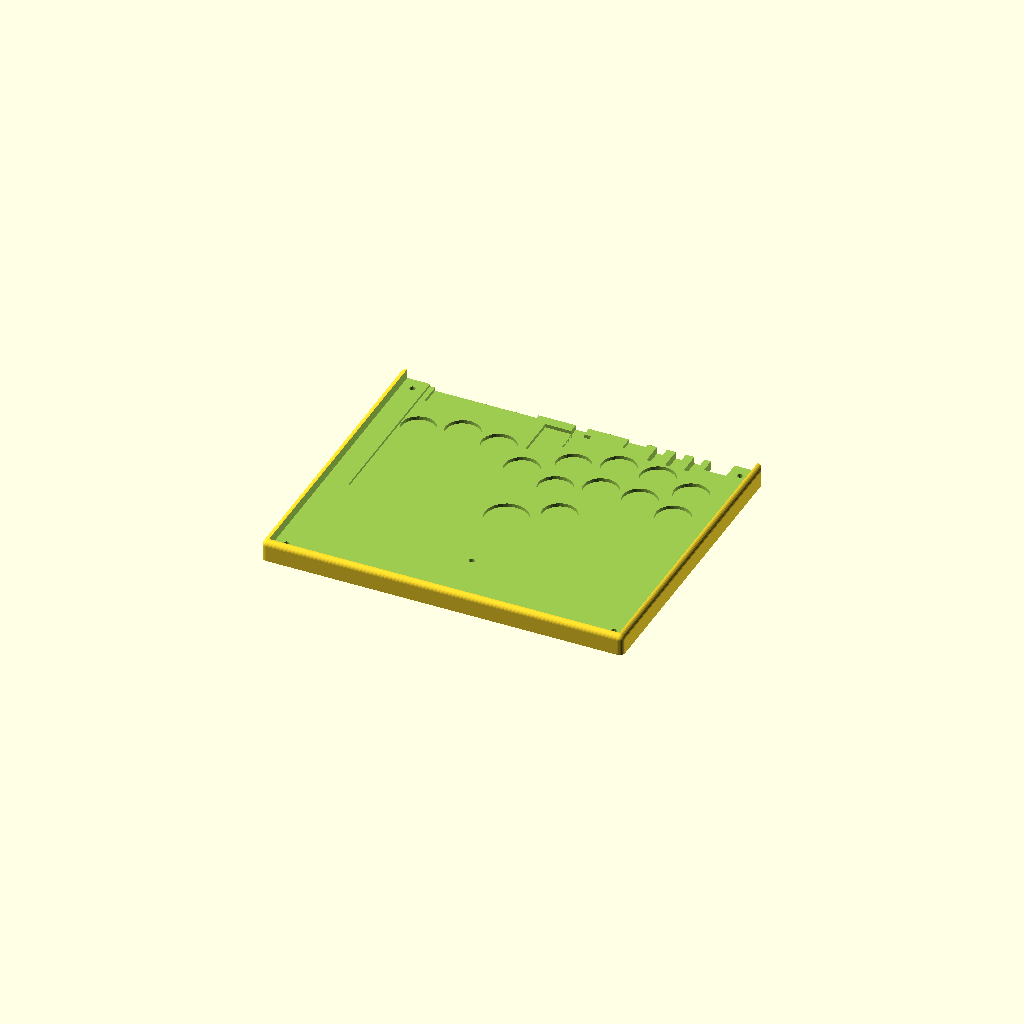
Cell 1: rendered with the file's own defaults.
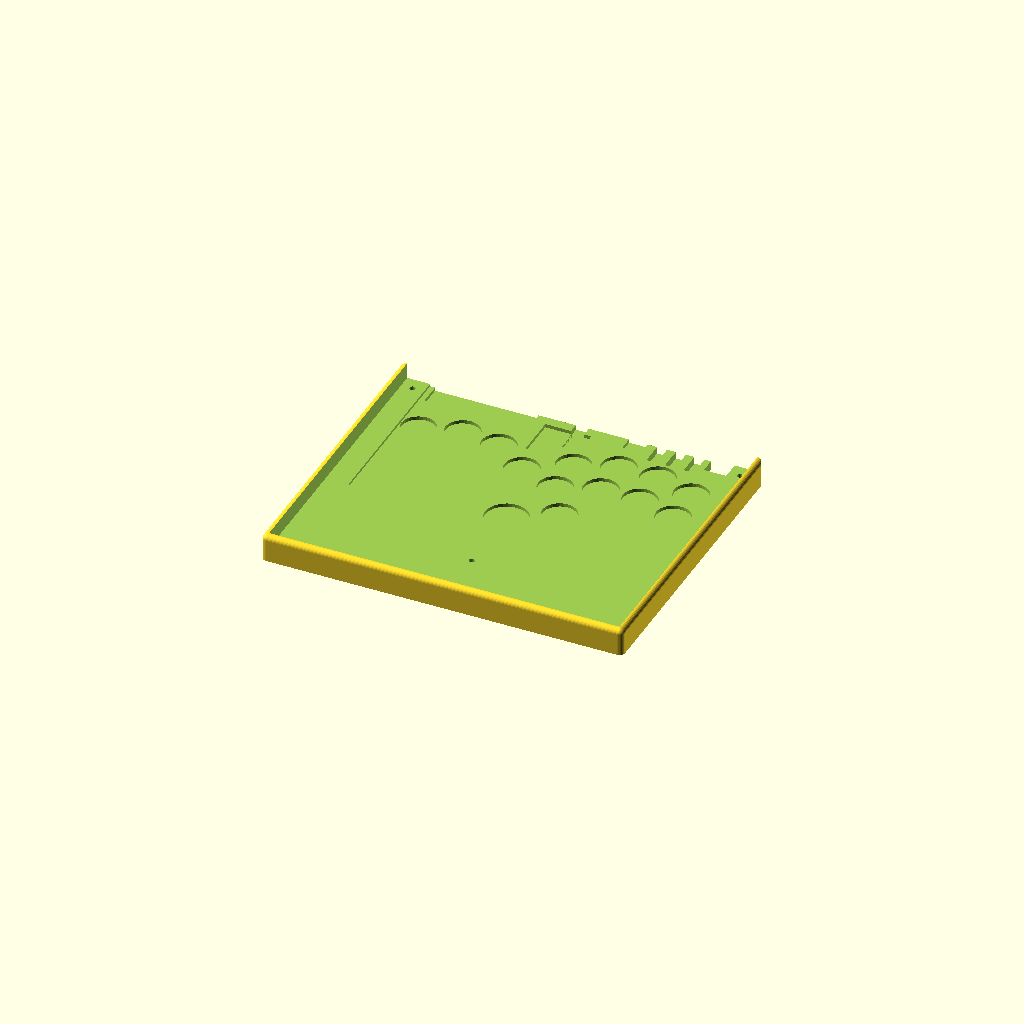
Cell 2: the same model with rim_h = 9.2.
One fixed orthographic camera (rotation 55°, 0°, 25°; colour scheme Cornfield) for every cell.
Source of the model, scad/artcase_deep_acrylic.scad:
// ArtCase at the standard width and A4 depth (251.8 x 210 mm) with two
// laser-cut acrylic layers: a 2 mm switch plate, and a 4.5 mm clear top over an
// art print. It is artcase_big_acrylic.scad narrowed to the standard case's
// width, so the case prints in one piece on a Bambu P1S, with no cuts or
// bowties: the standard case made 64.6 mm deeper at the front, with the PCB and
// buttons where they were. The plate and top are one piece each (243 x 206 mm)
// and stack to the same height as the printed plate and top. Five M3
// countersunk screws go through both into heat-set inserts in the case.
// Everything else comes from artcase.scad. Cut plate_2d and top_2d (DXF or
// SVG), trim the art print to top_2d, and countersink the top's screw holes by
// hand (90 degrees, 6 mm across), since a laser can't.
//
// Check from the repo root:
//   python ../openscad-stuff/scadloop.py scad/artcase_deep_acrylic.scad -D part=\"case\"
//   python ../openscad-stuff/scadloop.py scad/artcase_deep_acrylic.scad -D part=\"interference\" --expect-empty
//   python ../openscad-stuff/scadloop.py scad/artcase_deep_acrylic.scad -D part=\"assembly\" --preview

include <artcase.scad>

case_size = [251.8, 210];           // standard width, A4 depth; 2.1 mm of bed to spare each side
bed_size = [256, 256];              // Bambu P1S
laser_plate = true;
plate_t = 2;                        // 2 mm acrylic, as thick as the printed plate
plate_fit = 0.2;                    // gap per side around the cut plate in the printed seat
laser_top = true;
rim_h = 4.6;                        // 4.5 mm acrylic + 0.1 mm paper print; set it to what you buy
top_fit = 0.2;                      // gap per side around the acrylic in the printed seat
fastener = "screw";
// Corners at the standard variants' x, about 8 mm in from the top's sides, and
// at artcase_big_acrylic.scad's y. The front-centre screw holds the middle of
// the 228 mm span between the front corners. artcase_big_acrylic.scad's two
// back screws, through the PCB's mounting holes, put inserts in its middle
// piece; with the case in one piece they aren't needed.
screws = [[-8.5, -72], [219.5, -72], [-8.5, 116], [219.5, 116],  // corners
          [105.5, -40]];                                          // front centre
Parameter table extracted from the source (name, type, default, range or options):
case_size: vector, default [251.8, 210]
bed_size: vector, default [256, 256]
laser_plate: bool, default true
plate_t: number, default 2
plate_fit: number, default 0.2
laser_top: bool, default true
rim_h: number, default 4.6
top_fit: number, default 0.2
fastener: string, default "screw"
